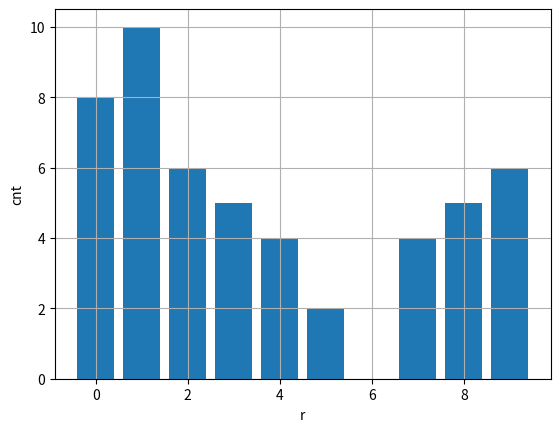

The matplotlib source for this figure:
import matplotlib.pyplot as plt

R = [1, 8, 11, 9]
G = [1, 5, 8, 6]
B = [3, 7, 11, 8]
RGB = [5, 20, 30, 23]

a = 41
c = 1
X0 = B[1]
m = 100
was = [-1 for i in range(m + 1)]
x = [X0]

was[X0] = 0
for i in range(1, 2 * m):
    now = (a * x[-1] + c) % m
    x.append(now)
    if was[now] != -1:
        print(f"Period is equal {i - was[now]}");
        break
    was[now] = i
for i in range(len(x)):
    print(f"{i} {x[i]}")

k = 10

gist = [0 for i in range(k)]


def seg(x):
    return x // k


n = 50


for i in range(n):
    gist[seg(x[i])] += 1


plt.title(f"")  # заголовок
plt.xlabel("r")  # ось абсцисс
plt.ylabel("cnt")  # ось ординат
plt.grid()  # включение отображение сетки
plt.bar([i for i in range(len(gist))], gist)
plt.show()


xi2 = 0
p = 1 / k
for i in range(k):
    xi2 += ((gist[i] - n * p) ** 2) / (n * p)

print(f"xi2 = {xi2}")

# alpha = 0.20